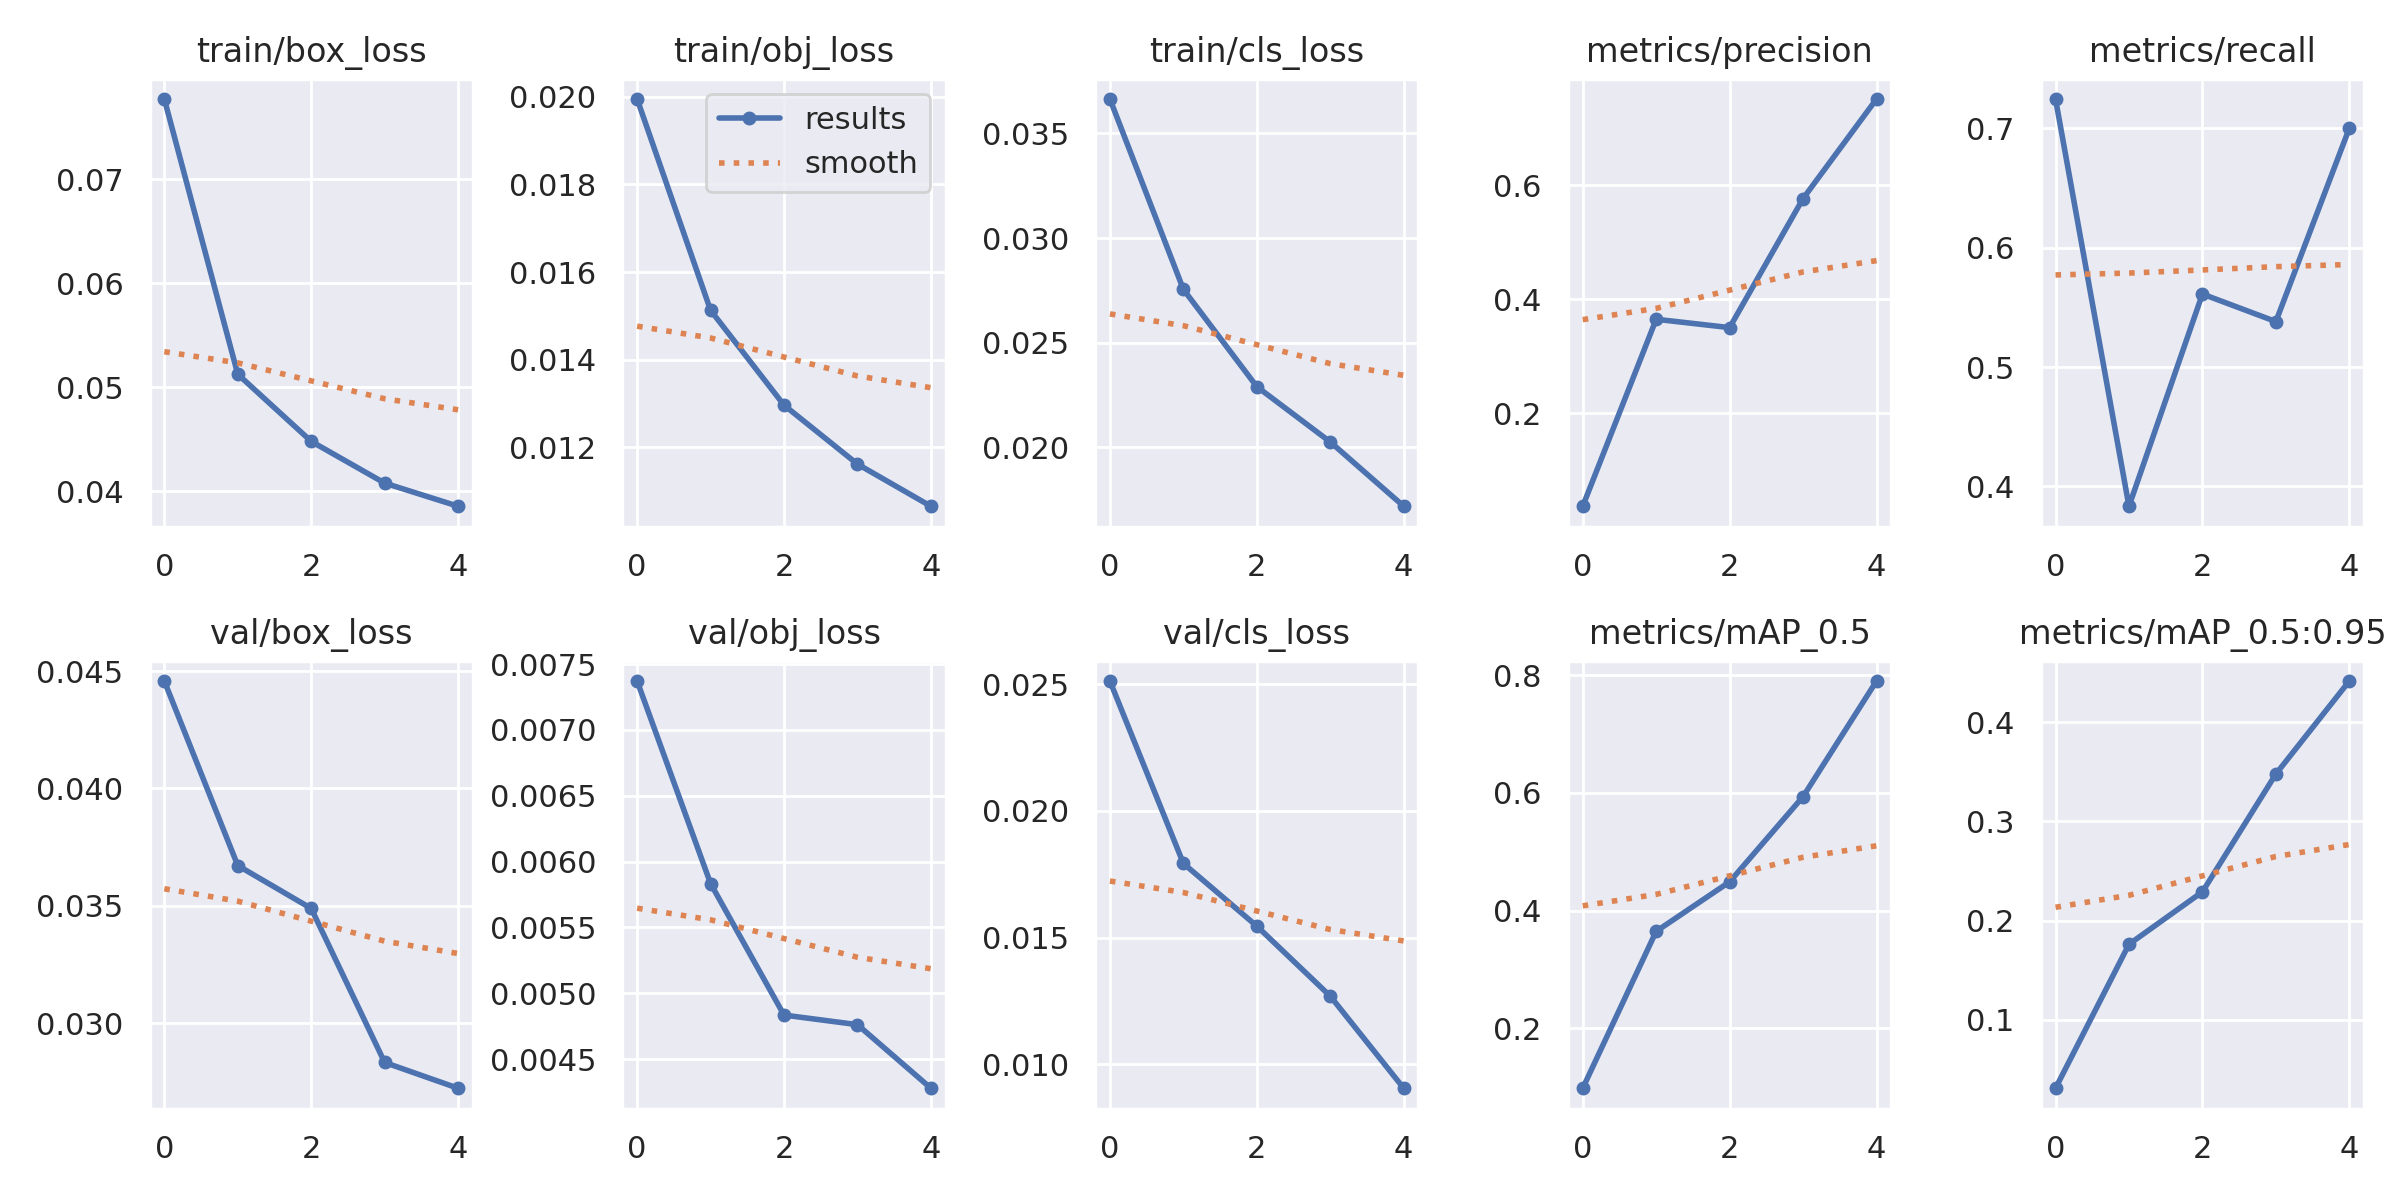

The table this chart was drawn from, first rows:
epoch, train/box_loss, train/obj_loss, train/cls_loss, metrics/precision, metrics/recall, metrics/mAP_0.5, metrics/mAP_0.5:0.95, val/box_loss, val/obj_loss, val/cls_loss, x/lr0, x/lr1, x/lr2
0, 0.0777, 0.01995, 0.03665, 0.03733, 0.7246, 0.09831, 0.03079, 0.04458, 0.007371, 0.02512, 0.07022, 0.003309, 0.003309
1, 0.05126, 0.01513, 0.02755, 0.3652, 0.3833, 0.3648, 0.1761, 0.03671, 0.005833, 0.01793, 0.0389, 0.005327, 0.005327
2, 0.04481, 0.01296, 0.0229, 0.3506, 0.5612, 0.4489, 0.229, 0.03489, 0.004834, 0.01546, 0.006267, 0.006025, 0.006025
3, 0.0408, 0.01161, 0.02025, 0.5769, 0.5381, 0.5935, 0.3478, 0.02832, 0.004761, 0.01269, 0.00406, 0.00406, 0.00406
4, 0.03857, 0.01065, 0.01718, 0.7515, 0.7001, 0.7899, 0.4417, 0.02722, 0.004278, 0.00906, 0.00406, 0.00406, 0.00406
